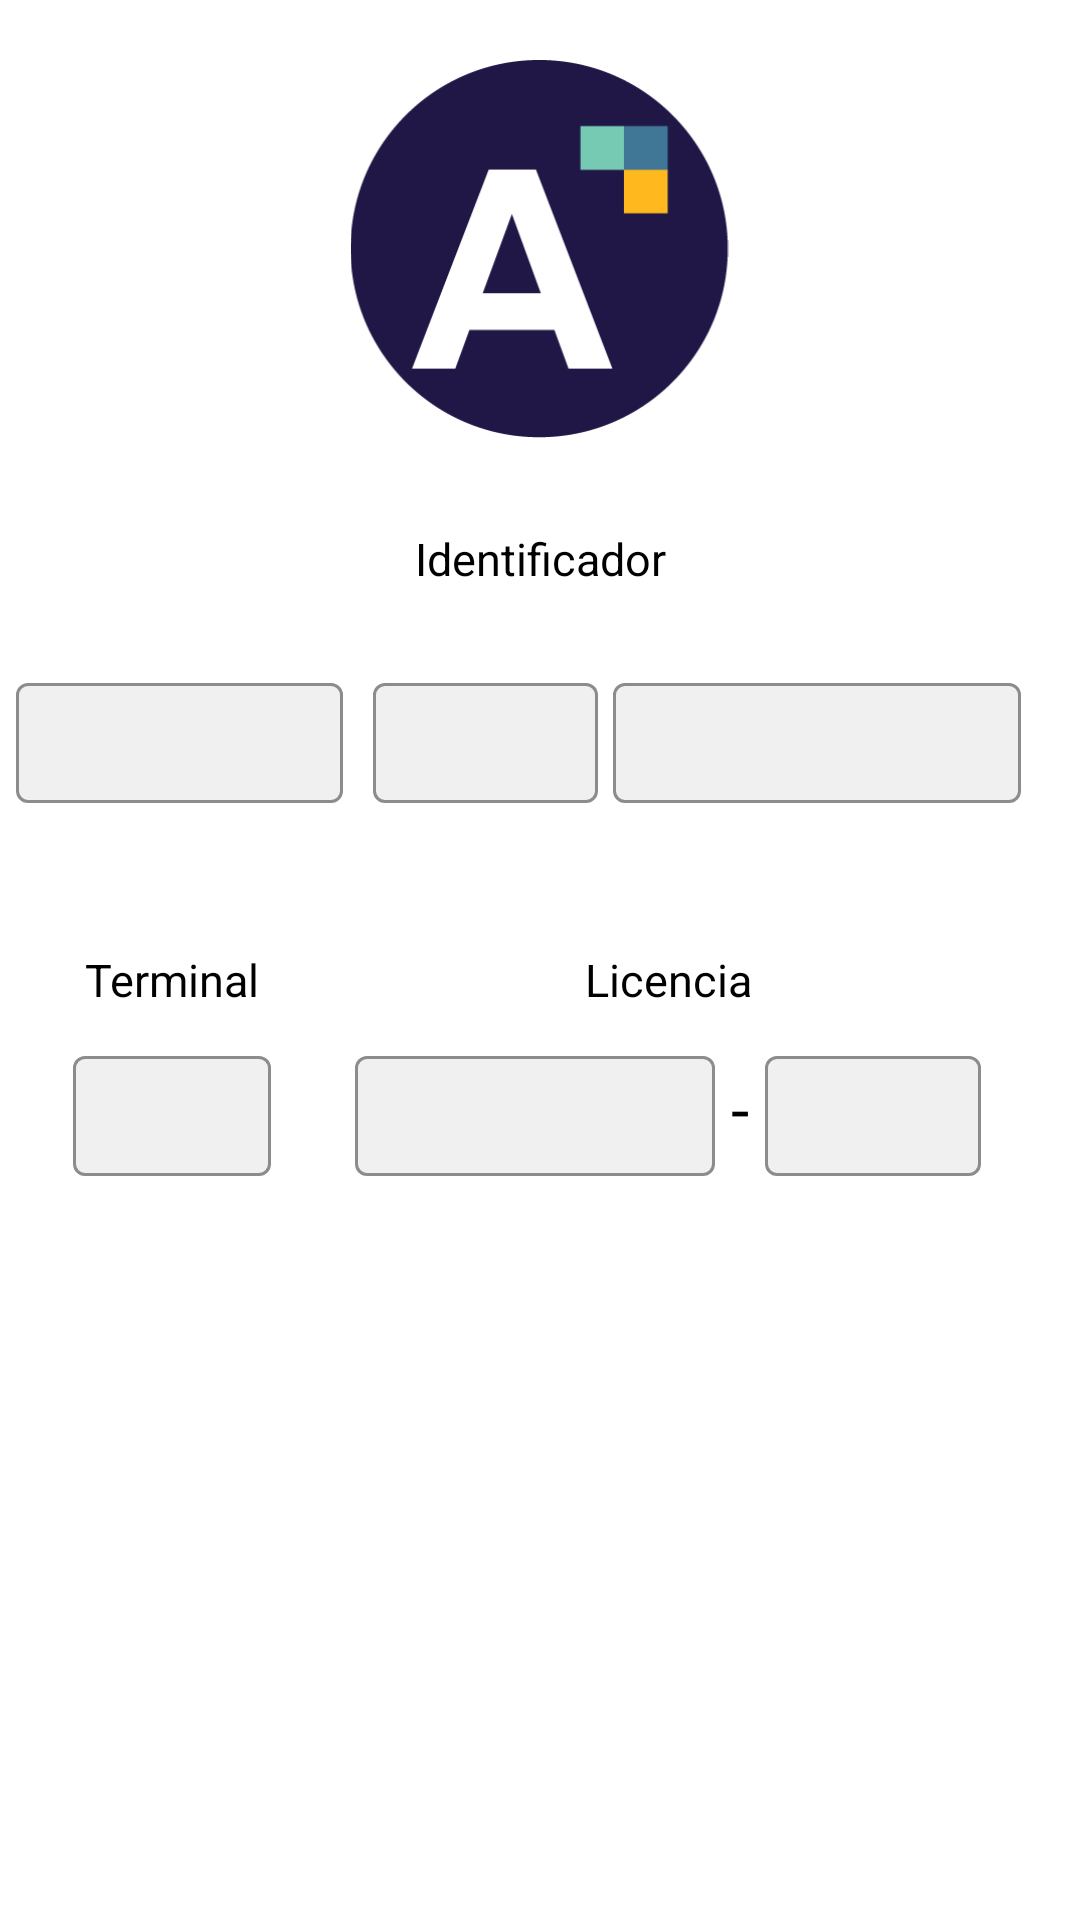

Layout XML and referenced resources for this Android screen:
<!-- AndroidManifest.xml: application theme Theme.BRSMovilidadERPprueba -->
<!-- res/layout/activity_licencia.xml -->
<?xml version="1.0" encoding="utf-8"?>
<LinearLayout xmlns:android="http://schemas.android.com/apk/res/android"
    xmlns:tools="http://schemas.android.com/tools"
    android:layout_width="match_parent"
    android:orientation="vertical"
    android:theme="@style/Theme.BRSMovilidadERPprueba"
    android:background="@color/white"
    android:fitsSystemWindows="true"
    android:layout_height="match_parent">

    <ScrollView
        android:layout_width="match_parent"
        android:layout_height="match_parent"
        android:fitsSystemWindows="true">


<LinearLayout
    android:layout_width="match_parent"
    android:layout_height="match_parent"
    android:orientation="vertical">
    <ImageView
        android:id="@+id/iconoAdvantys"
        android:layout_width="135dp"
        android:layout_height="126dp"
        android:layout_gravity="center"
        android:layout_marginTop="20dp"
        android:src="@drawable/logo" />
    <LinearLayout
        android:id="@+id/linearLayout7"
        android:layout_width="match_parent"
        android:layout_height="wrap_content"
        android:layout_marginTop="20dp"
        android:orientation="vertical">

        <TextView
            android:layout_width="match_parent"
            android:layout_height="wrap_content"
            android:layout_gravity="center"
            android:layout_marginTop="10dp"
            android:gravity="center"
            android:text="Identificador"
            android:layout_marginBottom="20dp"
            android:textColor="#000000"
            android:textSize="15sp" />

        <LinearLayout
            android:id="@+id/linearLayout1"
            android:layout_width="match_parent"
            android:layout_height="100dp"
            android:layout_gravity="center"
            android:gravity="center"
            android:paddingTop="6dp">

            <LinearLayout
                android:id="@+id/linearLayout2"
                android:layout_width="wrap_content"
                android:layout_height="match_parent"
                android:layout_marginLeft="5dp"
                android:layout_marginRight="5dp"
                android:orientation="vertical">

                <com.google.android.material.textfield.TextInputLayout
                    style="@style/customOutlineText"
                    android:layout_width="wrap_content"
                    android:layout_height="wrap_content">

                    <EditText
                        android:id="@+id/identificadorClienteLicencia"
                        android:layout_width="109dp"
                        android:layout_height="40dp"
                        android:layout_gravity="center"
                        android:inputType="number"
                        android:maxLength="6"
                        android:textColor="#000000"
                        android:paddingStart="5dp"
                        android:textSize="14sp"
                        />
                </com.google.android.material.textfield.TextInputLayout>
            </LinearLayout>

            <LinearLayout
                android:id="@+id/linearLayout8"
                android:layout_width="wrap_content"
                android:layout_height="match_parent"
                android:layout_marginLeft="5dp"
                android:orientation="vertical">

                <com.google.android.material.textfield.TextInputLayout
                    style="@style/customOutlineText"
                    android:layout_width="wrap_content"
                    android:layout_height="wrap_content">

                    <EditText
                        android:id="@+id/numLicencia"
                        android:layout_width="75dp"
                        android:layout_height="40dp"
                        android:layout_gravity="center"
                        android:inputType="number"
                        android:maxLength="4"
                        android:textColor="#000000"
                        android:paddingStart="5dp"
                        android:textSize="14dp" />
                </com.google.android.material.textfield.TextInputLayout>
            </LinearLayout>

            <LinearLayout
                android:id="@+id/linearLayout9"
                android:layout_width="155dp"
                android:layout_height="match_parent"
                android:layout_marginLeft="5dp"
                android:orientation="vertical">

                <com.google.android.material.textfield.TextInputLayout
                    style="@style/customOutlineText"
                    android:layout_width="wrap_content"
                    android:layout_height="wrap_content">

                    <EditText
                        android:id="@+id/identificadorIDENDISP"
                        android:layout_width="136dp"
                        android:layout_height="40dp"
                        android:layout_gravity="center"
                        android:maxLength="50"
                        android:textColor="#000000"
                        android:inputType="text"
                        android:focusable="false"
                        android:focusableInTouchMode="false"
                        android:cursorVisible="false"
                        android:paddingStart="5dp"
                        android:textSize="14dp" />
                </com.google.android.material.textfield.TextInputLayout>
            </LinearLayout>

        </LinearLayout>
        <LinearLayout
            android:id="@+id/linearLayout6"
            android:layout_width="match_parent"
            android:layout_height="wrap_content"
            android:layout_gravity="center"
            android:gravity="center">

            <LinearLayout
                android:id="@+id/linearLayout3"
                android:layout_width="wrap_content"
                android:layout_height="wrap_content"
                android:layout_gravity="center"
                android:layout_marginRight="20dp"
                android:orientation="vertical" >

                <TextView
                    android:layout_width="wrap_content"
                    android:layout_height="wrap_content"
                    android:layout_gravity="center"
                    android:text="Terminal"
                    android:layout_marginBottom="10dp"
                    android:textColor="#000000"
                    android:textSize="15sp" >

                </TextView>

                <com.google.android.material.textfield.TextInputLayout
                    style="@style/customOutlineText"
                    android:layout_width="wrap_content"
                    android:layout_height="wrap_content">

                    <EditText
                        android:id="@+id/equipoLicencia"
                        android:layout_width="66dp"
                        android:layout_height="40dp"
                        android:layout_gravity="center"
                        android:inputType="number"
                        android:maxLength="2"
                        android:paddingStart="5dp"
                        android:textSize="14dp" />
                </com.google.android.material.textfield.TextInputLayout>
            </LinearLayout>

            <LinearLayout
                android:id="@+id/linearLayout4"
                android:layout_width="225dp"
                android:layout_height="wrap_content"
                android:layout_gravity="center"
                android:gravity="center"
                android:orientation="vertical">

                <TextView
                    android:layout_width="wrap_content"
                    android:layout_height="wrap_content"
                    android:layout_marginBottom="10dp"
                    android:text="Licencia"
                    android:textColor="#000000"
                    android:textSize="15sp">

                </TextView>

                <LinearLayout
                    android:layout_width="wrap_content"
                    android:layout_height="match_parent"
                    android:layout_gravity="center">

                    <com.google.android.material.textfield.TextInputLayout
                        style="@style/customOutlineText"
                        android:layout_width="wrap_content"
                        android:layout_height="wrap_content">

                        <EditText
                            android:id="@+id/licencia_licencia1"
                            android:layout_width="120dp"
                            android:layout_height="40dp"
                            android:paddingStart="5dp"
                            android:textSize="14dp"
                            android:isScrollContainer="false">

                        </EditText>
                    </com.google.android.material.textfield.TextInputLayout>

                    <TextView
                        android:id="@+id/textView3"
                        android:layout_width="wrap_content"
                        android:layout_height="wrap_content"
                        android:layout_gravity="center"
                        android:layout_weight="1"
                        android:text=" - "
                        android:textAppearance="?android:attr/textAppearanceLarge"
                        android:textColor="#000000" />

                    <com.google.android.material.textfield.TextInputLayout
                        style="@style/customOutlineText"
                        android:layout_width="wrap_content"
                        android:layout_height="wrap_content">

                        <EditText
                            android:id="@+id/licencia_licencia2"
                            android:layout_width="72dp"
                            android:layout_height="40dp"
                            android:maxLength="4"
                            android:paddingStart="5dp"
                            android:textSize="14dp" />
                    </com.google.android.material.textfield.TextInputLayout>

                </LinearLayout>

             </LinearLayout>
            </LinearLayout>
        </LinearLayout>
    </LinearLayout>
    </ScrollView>
</LinearLayout>
<!-- resources referenced by this layout -->
<resources>
  <color name="white">#FFFFFFFF</color>
  <!-- drawable logo: png bitmap (drawable, 4750 bytes) -->
  <style name="Theme.BRSMovilidadERPprueba" parent="Theme.MaterialComponents.DayNight.DarkActionBar">
          
          <item name="colorPrimary">@color/colorAdvantysApp1</item>
          <item name="colorPrimaryVariant">@color/colorAdvantysApp5</item>
          
          <item name="colorControlNormal">@color/colorAdvantysApp2</item>
  
  
          <item name="colorSecondary">@color/colorAdvantysApp3</item>
  
  
          <item name="colorSecondaryVariant">#70673F</item>
          
          <item name="android:navigationBarColor">@color/colorAdvantysApp1</item>
          
          <item name="android:statusBarColor">@color/colorAdvantysApp1</item>
          <item name="colorControlActivated">@color/colorAdvantysApp3</item>
      </style>
  <style name="customOutlineText" parent="Widget.MaterialComponents.TextInputLayout.OutlinedBox.Dense">
          
          <item name="boxBackgroundColor">@color/plaintext</item>
          <item name="boxStrokeColor">@color/colorAdvantysApp3</item>
          <item name="colorControlActivated">@color/colorAdvantysApp2</item>
  
      </style>
  <color name="colorAdvantysApp1">#201747</color>
  <color name="colorAdvantysApp5">#E6201747</color>
  <color name="colorAdvantysApp2">#5cb8b2</color>
  <color name="colorAdvantysApp3">#fab71c</color>
  <color name="plaintext">#f0f0f0</color>
</resources>
